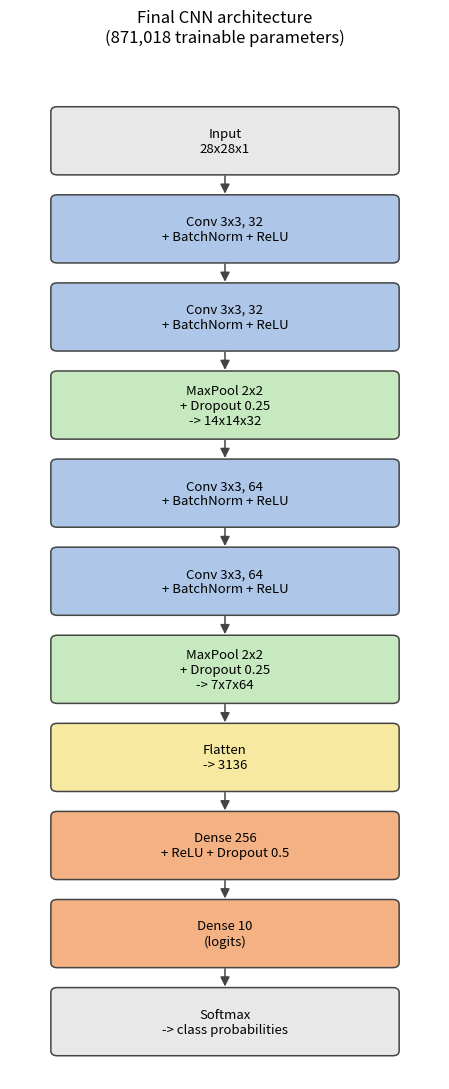

This figure's Python source: (Note: this script raises an exception after producing the figure.)
import matplotlib
matplotlib.use("Agg")
import matplotlib.pyplot as plt
from matplotlib.patches import FancyBboxPatch, FancyArrowPatch
from matplotlib.lines import Line2D

FIG_DIR = "figures"

layers = [
    ("Input\n28x28x1", "#E8E8E8"),
    ("Conv 3x3, 32\n+ BatchNorm + ReLU", "#AEC7E8"),
    ("Conv 3x3, 32\n+ BatchNorm + ReLU", "#AEC7E8"),
    ("MaxPool 2x2\n+ Dropout 0.25\n-> 14x14x32", "#C7E9C0"),
    ("Conv 3x3, 64\n+ BatchNorm + ReLU", "#AEC7E8"),
    ("Conv 3x3, 64\n+ BatchNorm + ReLU", "#AEC7E8"),
    ("MaxPool 2x2\n+ Dropout 0.25\n-> 7x7x64", "#C7E9C0"),
    ("Flatten\n-> 3136", "#F7E9A0"),
    ("Dense 256\n+ ReLU + Dropout 0.5", "#F4B183"),
    ("Dense 10\n(logits)", "#F4B183"),
    ("Softmax\n-> class probabilities", "#E8E8E8"),
]

fig, ax = plt.subplots(figsize=(4.6, 11))
box_w, box_h, gap = 3.2, 0.78, 0.28
x0 = 0.4
y = len(layers) * (box_h + gap)
positions = []

for label, color in layers:
    y -= (box_h + gap)
    positions.append(y)
    box = FancyBboxPatch((x0, y), box_w, box_h, boxstyle="round,pad=0.02,rounding_size=0.06",
                          linewidth=1.1, edgecolor="#444444", facecolor=color)
    ax.add_patch(box)
    ax.text(x0 + box_w / 2, y + box_h / 2, label, ha="center", va="center", fontsize=9.5)

for i in range(len(layers) - 1):
    y_top = positions[i]
    y_bot = positions[i + 1] + box_h
    ax.add_patch(FancyArrowPatch((x0 + box_w / 2, y_top), (x0 + box_w / 2, y_bot),
                                  arrowstyle="-|>", mutation_scale=14, color="#444444", linewidth=1.1))

ax.set_xlim(0, x0 * 2 + box_w)
ax.set_ylim(positions[-1] - 0.3, positions[0] + box_h + 0.6)
ax.axis("off")
ax.set_title("Final CNN architecture\n(871,018 trainable parameters)", fontsize=12, pad=12)
plt.tight_layout()
plt.savefig(f"{FIG_DIR}/00_architecture_diagram.png", dpi=150)
plt.close()
print("Saved architecture diagram")
